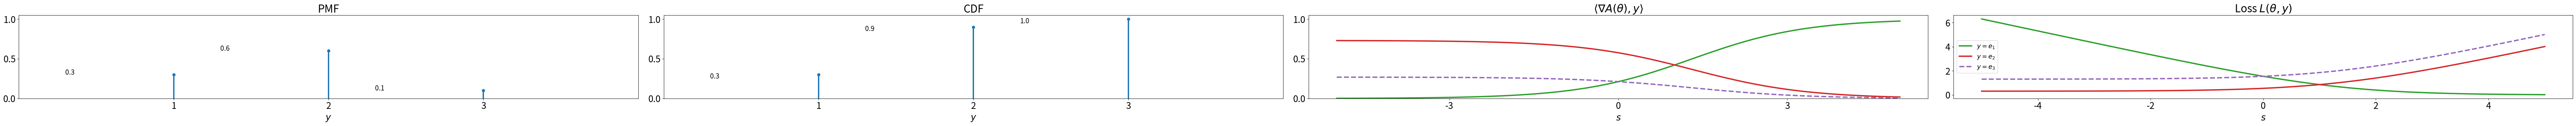

Python code for this plot:
# Copyright 2024 Google LLC
#
# Licensed under the Apache License, Version 2.0 (the "License");
# you may not use this file except in compliance with the License.
# You may obtain a copy of the License at
#
#     https://www.apache.org/licenses/LICENSE-2.0
#
# Unless required by applicable law or agreed to in writing, software
# distributed under the License is distributed on an "AS IS" BASIS,
# WITHOUT WARRANTIES OR CONDITIONS OF ANY KIND, either express or implied.
# See the License for the specific language governing permissions and
# limitations under the License.

import numpy as np
from matplotlib import pyplot as plt
from scipy.special import softmax as softargmax
from scipy.special import logsumexp as softmax


def logistic_loss(theta, y):
  return softmax(theta) - np.dot(theta, y)


def plot_vertical_line(ax, x, y, color):
  ax.plot([x, x], [0.0, y], color=color, linestyle='-')
  ax.plot(x, y, color=color, marker="o")


s_values = np.linspace(-5, 5, 100)

plt.rcParams.update(
    {'lines.linewidth': 3,
    'legend.fontsize': 14,
    'xtick.labelsize': 20,
    'ytick.labelsize': 20,
    'axes.labelsize': 20,
    'axes.titlesize': 24,
    })

width = 20
height = 4
fig, axs = plt.subplots(1, 4, figsize=(4 * width, height))

plot_vertical_line(axs[0], x=1, y=0.3, color='C0')
plot_vertical_line(axs[0], x=2, y=0.6, color='C0')
plot_vertical_line(axs[0], x=3, y=0.1, color='C0')
axs[0].annotate("0.3", [0.3, 0.3], fontsize=15)
axs[0].annotate("0.6", [1.3, 0.6], fontsize=15)
axs[0].annotate("0.1", [2.3, 0.1], fontsize=15)

axs[0].set_xlabel(r"$y$")
axs[0].set_xlim([0, 4])
axs[0].set_xticks([1, 2, 3])
axs[0].set_title(r"PMF")
axs[0].set_ylim([0, 1.05])

plot_vertical_line(axs[1], x=1, y=0.3, color='C0')
plot_vertical_line(axs[1], x=2, y=0.9, color='C0')
plot_vertical_line(axs[1], x=3, y=1.0, color='C0')
axs[1].annotate("0.3", [0.3, 0.25], fontsize=15)
axs[1].annotate("0.9", [1.3, 0.85], fontsize=15)
axs[1].annotate("1.0", [2.3, 0.95], fontsize=15)

axs[1].set_xlabel(r"$y$")
axs[1].set_xlim([0, 4])
axs[1].set_xticks([1, 2, 3])
axs[1].set_ylim([0, 1.05])
axs[1].set_title(r"CDF")

axs[2].plot(s_values, [softargmax([s, 1, 0])[0] for s in s_values], c="C2")
axs[2].plot(s_values, [softargmax([s, 1, 0])[1] for s in s_values], c="C3")
axs[2].plot(s_values, [softargmax([s, 1, 0])[2] for s in s_values], c="C4",
            ls="--")
axs[2].set_xlabel(r"$s$")
axs[2].set_xticks([-3, 0, 3])
axs[2].set_title(r"$\langle \nabla A(\theta), y \rangle$")
axs[2].set_ylim([0, 1.05])

axs[3].plot(s_values, [logistic_loss(theta=[s, 1, 0], y=[1, 0, 0])
                       for s in s_values], label=r"$y=e_1$", color="C2")
axs[3].plot(s_values, [logistic_loss(theta=[s, 1, 0], y=[0, 1, 0])
                       for s in s_values], label=r"$y=e_2$", color="C3")
axs[3].plot(s_values, [logistic_loss(theta=[s, 1, 0], y=[0, 0, 1])
                       for s in s_values], label=r"$y=e_3$", color="C4", ls="--")
axs[3].set_xlabel(r"$s$")
axs[3].set_title(r"Loss $L(\theta, y)$")
axs[3].legend(loc="best")

fig.set_tight_layout(True)

plt.show()
